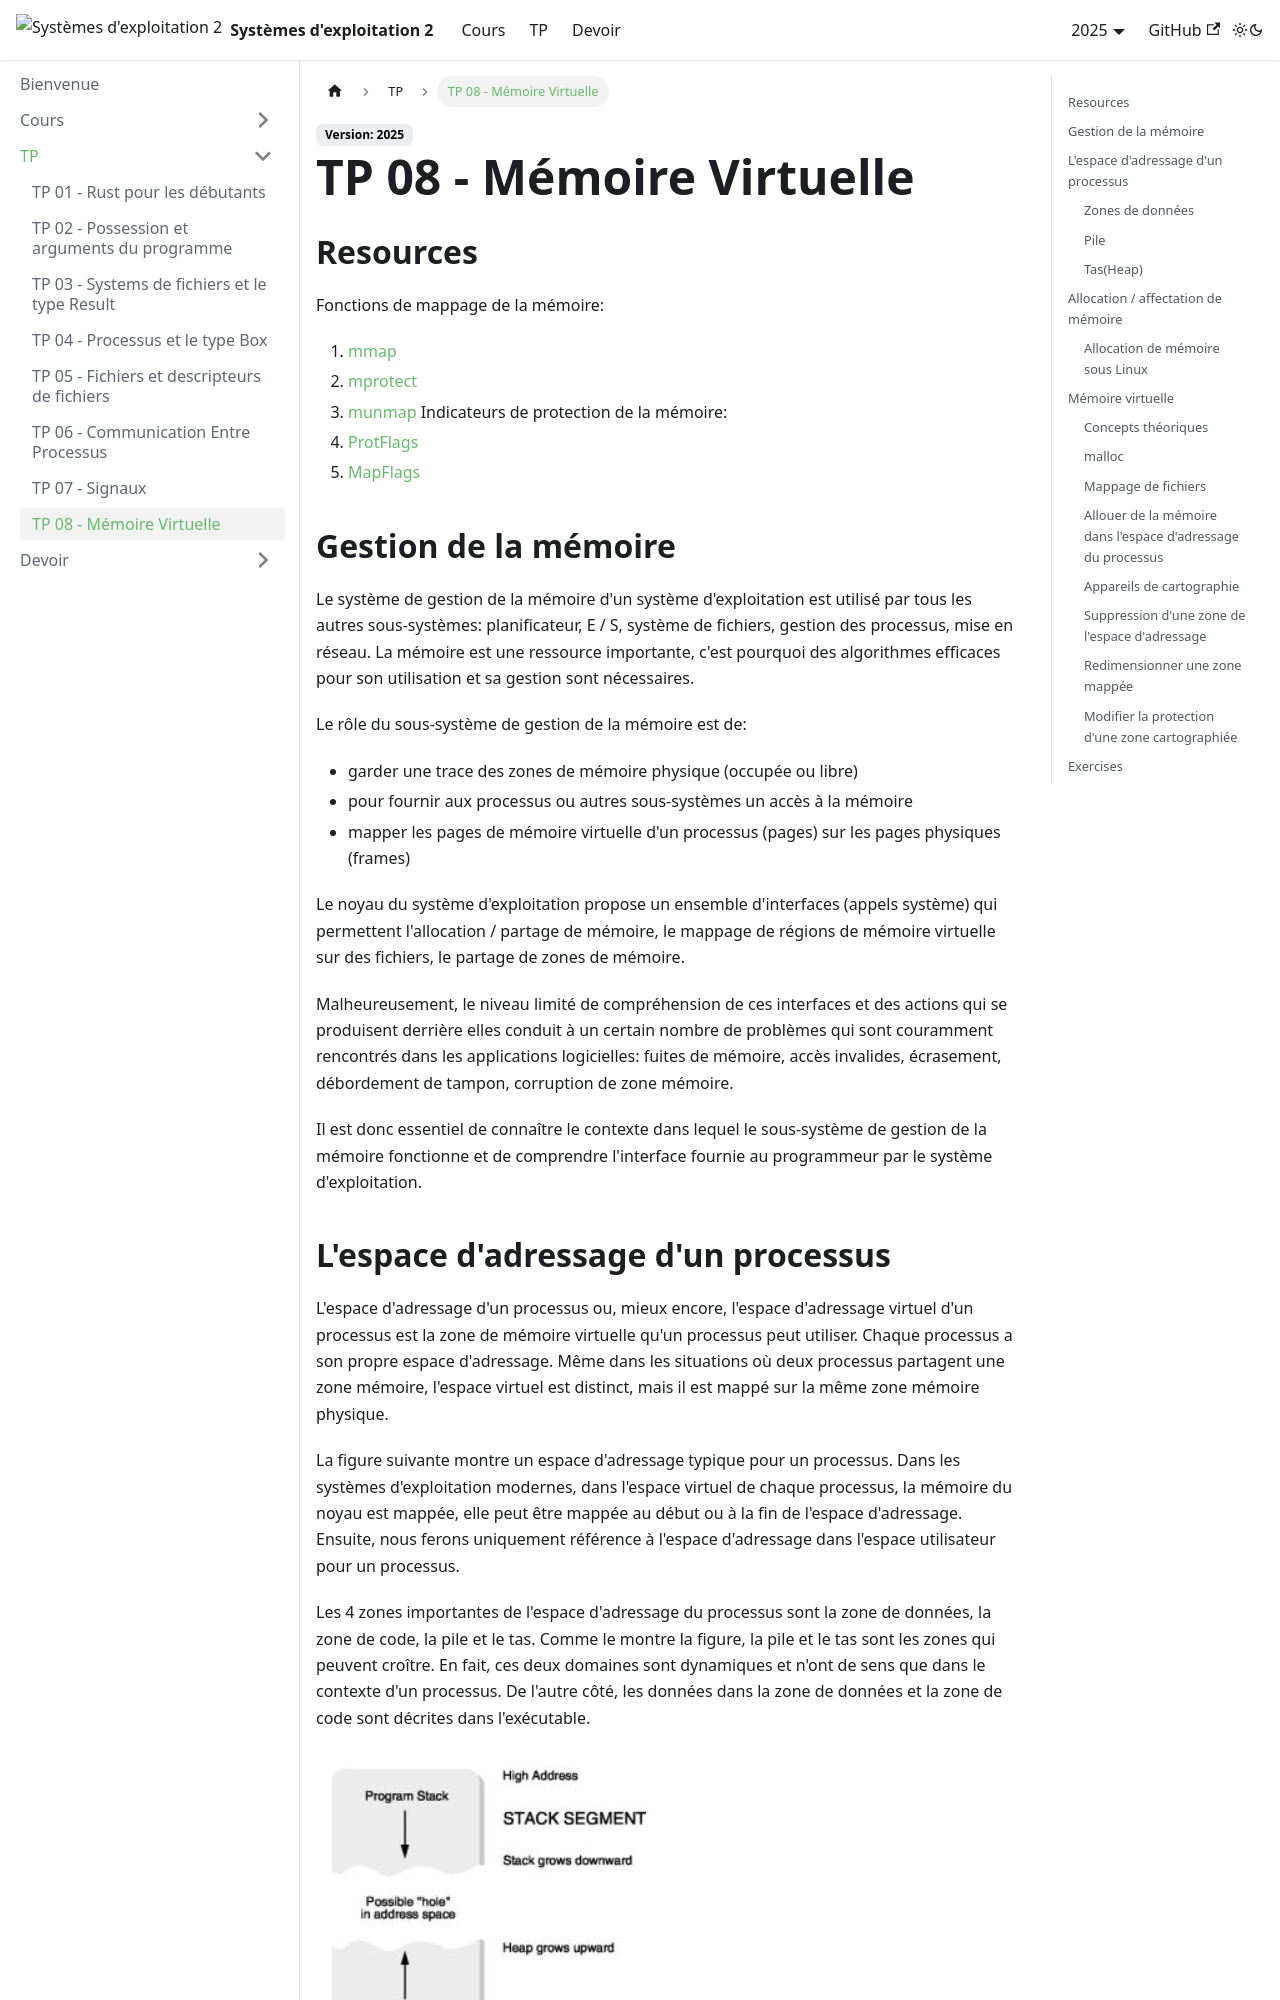

repository: UPB-FILS-SdE2/upb-fils-sde2.github.io · page: docs/tp/08.html · generator: docusaurus

---
sidebar_position: 8
description: Fonctionnement de la mémoire virtuelle, Inspection de la disposition de la mémoire de processus (pmap), Mappage de fichiers et de pages vides en mémoire
---

# TP 08 - Mémoire Virtuelle

## Resources
Fonctions de mappage de la mémoire:
 1. [mmap](https://docs.rs/nix/latest/nix/sys/mman/fn.mmap.html)
 2. [mprotect](https://docs.rs/nix/latest/nix/sys/mman/fn.mprotect.html)
 3. [munmap](https://docs.rs/nix/latest/nix/sys/mman/fn.munmap.html)
Indicateurs de protection de la mémoire:
 1. [ProtFlags](https://docs.rs/nix/latest/nix/sys/mman/struct.ProtFlags.html)
 2. [MapFlags](https://docs.rs/nix/latest/nix/sys/mman/struct.MapFlags.html)


## Gestion de la mémoire

Le système de gestion de la mémoire d'un système d'exploitation est utilisé par tous les autres sous-systèmes: planificateur, E / S, système de fichiers, gestion des processus, mise en réseau. La mémoire est une ressource importante, c'est pourquoi des algorithmes efficaces pour son utilisation et sa gestion sont nécessaires.

Le rôle du sous-système de gestion de la mémoire est de:
* garder une trace des zones de mémoire physique (occupée ou libre)
* pour fournir aux processus ou autres sous-systèmes un accès à la mémoire
* mapper les pages de mémoire virtuelle d'un processus (pages) sur les pages physiques (frames)

Le noyau du système d'exploitation propose un ensemble d'interfaces (appels système) qui permettent l'allocation / partage de mémoire, le mappage de régions de mémoire virtuelle sur des fichiers, le partage de zones de mémoire.

Malheureusement, le niveau limité de compréhension de ces interfaces et des actions qui se produisent derrière elles conduit à un certain nombre de problèmes qui sont couramment rencontrés dans les applications logicielles: fuites de mémoire, accès invalides, écrasement, débordement de tampon, corruption de zone mémoire.

Il est donc essentiel de connaître le contexte dans lequel le sous-système de gestion de la mémoire fonctionne et de comprendre l'interface fournie au programmeur par le système d'exploitation.

## L'espace d'adressage d'un processus
L'espace d'adressage d'un processus ou, mieux encore, l'espace d'adressage virtuel d'un processus est la zone de mémoire virtuelle qu'un processus peut utiliser. Chaque processus a son propre espace d'adressage. Même dans les situations où deux processus partagent une zone mémoire, l'espace virtuel est distinct, mais il est mappé sur la même zone mémoire physique.

La figure suivante montre un espace d'adressage typique pour un processus. Dans les systèmes d'exploitation modernes, dans l'espace virtuel de chaque processus, la mémoire du noyau est mappée, elle peut être mappée au début ou à la fin de l'espace d'adressage. Ensuite, nous ferons uniquement référence à l'espace d'adressage dans l'espace utilisateur pour un processus.

Les 4 zones importantes de l'espace d'adressage du processus sont la zone de données, la zone de code, la pile et le tas. Comme le montre la figure, la pile et le tas sont les zones qui peuvent croître. En fait, ces deux domaines sont dynamiques et n'ont de sens que dans le contexte d'un processus. De l'autre côté, les données dans la zone de données et la zone de code sont décrites dans l'exécutable.

![L'espace d'adressage d'un processus](images/process_address_space.jpg)
